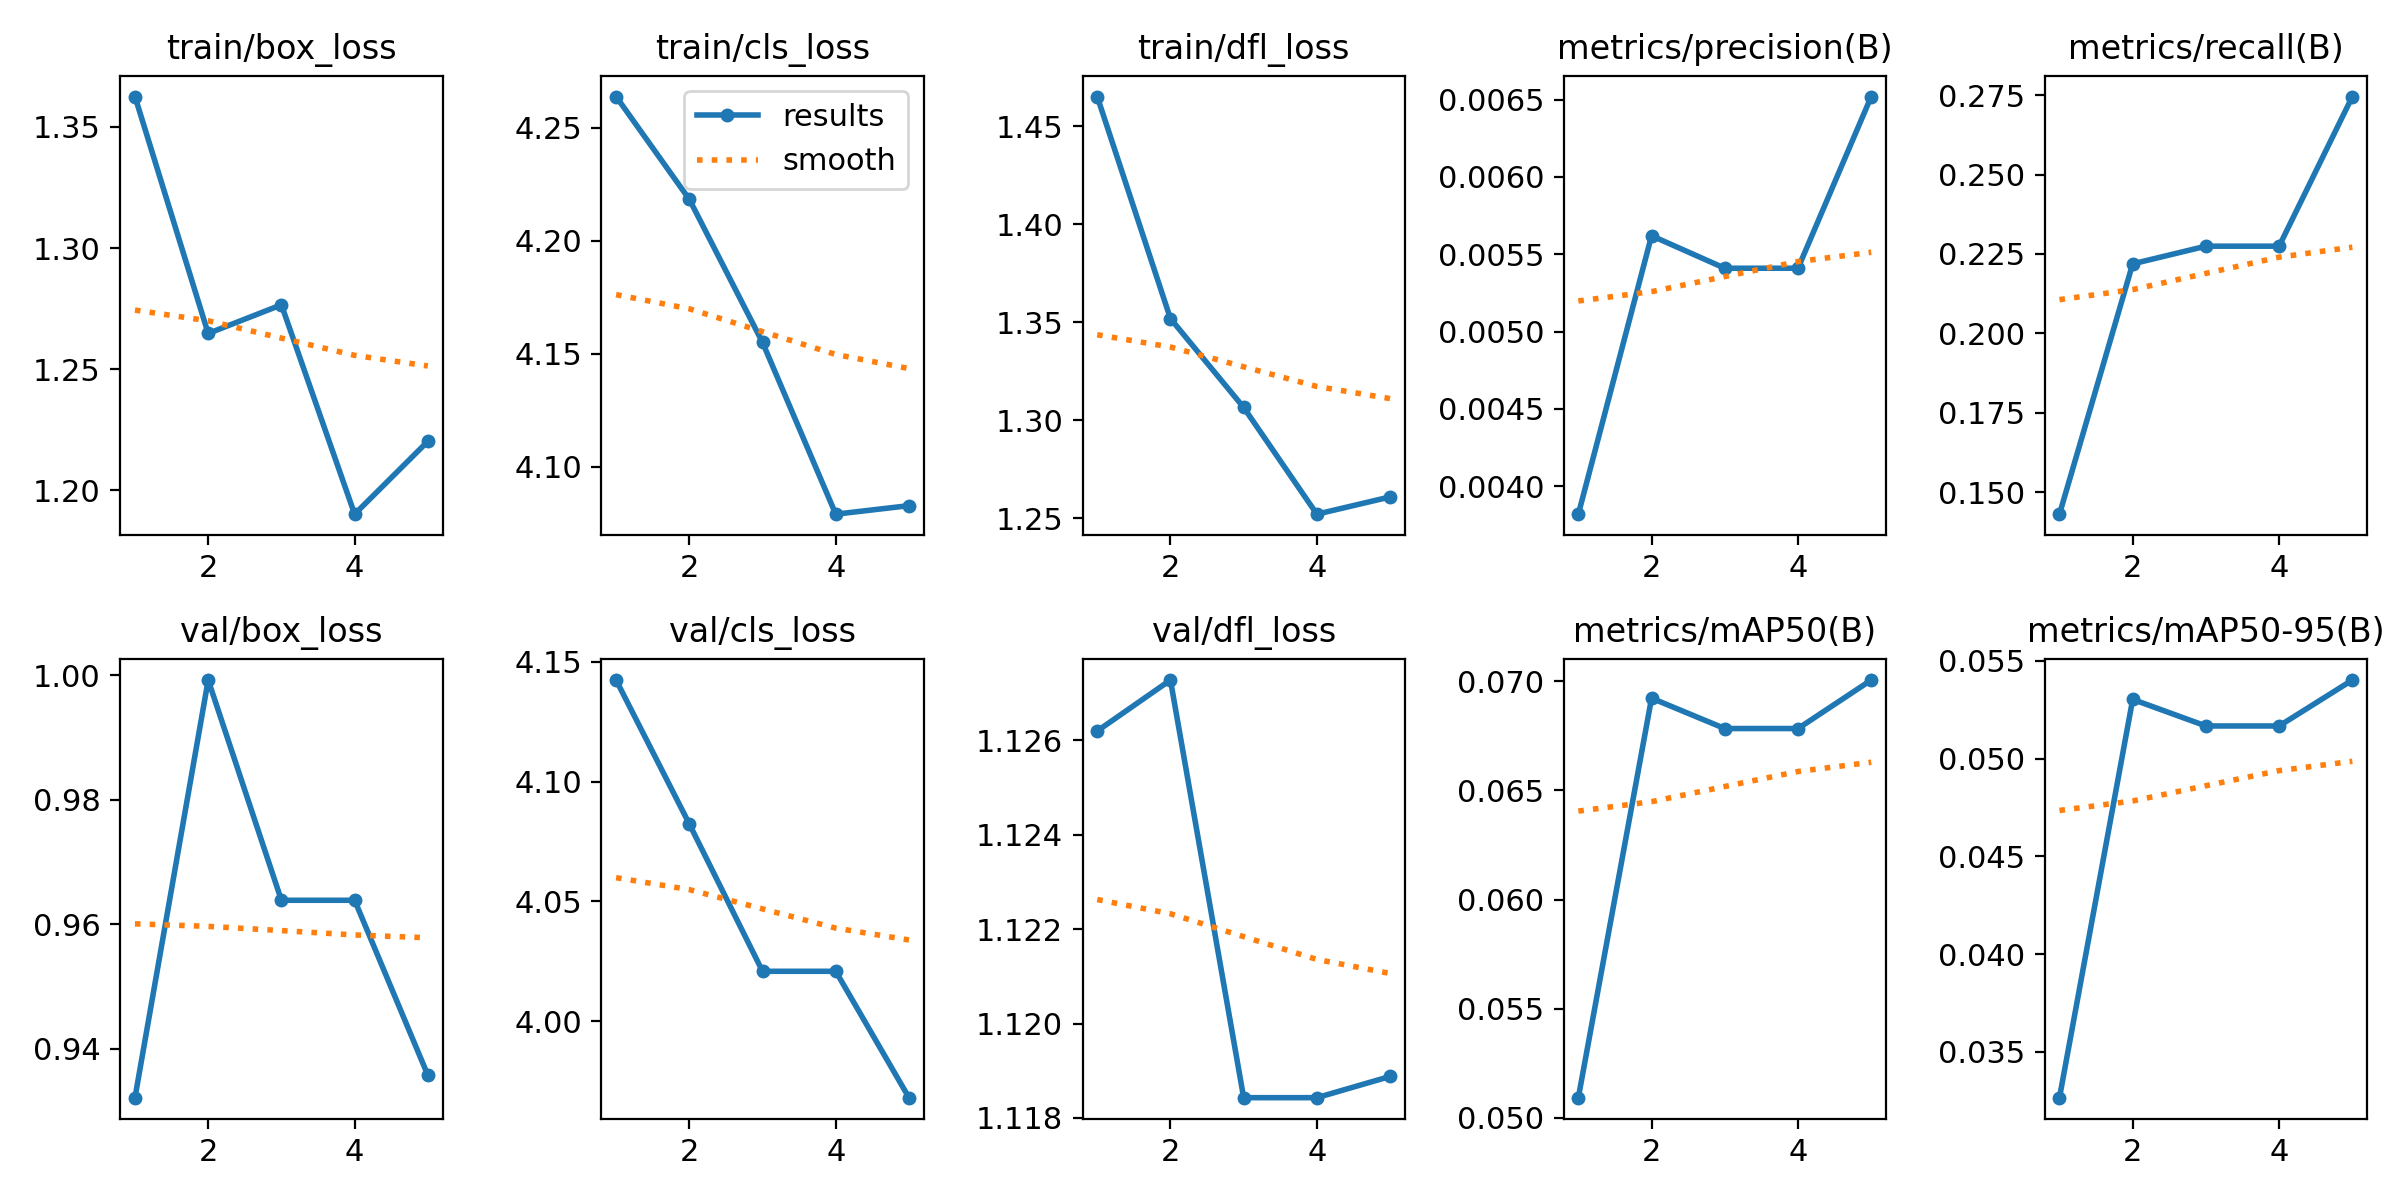

Values plotted in this chart, from the file beside it:
epoch, time, train/box_loss, train/cls_loss, train/dfl_loss, metrics/precision(B), metrics/recall(B), metrics/mAP50(B), metrics/mAP50-95(B), val/box_loss, val/cls_loss, val/dfl_loss, lr/pg0, lr/pg1, lr/pg2
1, 15.13, 1.363, 4.264, 1.465, 0.00382, 0.1432, 0.05093, 0.03265, 0.9321, 4.142, 1.126, 0.0001856, 0.0001856, 0.0001856
2, 27.81, 1.265, 4.218, 1.352, 0.00562, 0.2219, 0.06922, 0.05303, 0.9992, 4.082, 1.127, 0.0003035, 0.0003035, 0.0003035
3, 42.48, 1.277, 4.155, 1.307, 0.00541, 0.2275, 0.06783, 0.05167, 0.9639, 4.021, 1.118, 0.000345, 0.000345, 0.000345
4, 53.51, 1.19, 4.079, 1.252, 0.00541, 0.2275, 0.06783, 0.05167, 0.9639, 4.021, 1.118, 0.0002899, 0.0002899, 0.0002899
5, 63.93, 1.22, 4.083, 1.261, 0.00652, 0.2745, 0.07005, 0.05402, 0.9357, 3.968, 1.119, 0.0001485, 0.0001485, 0.0001485
